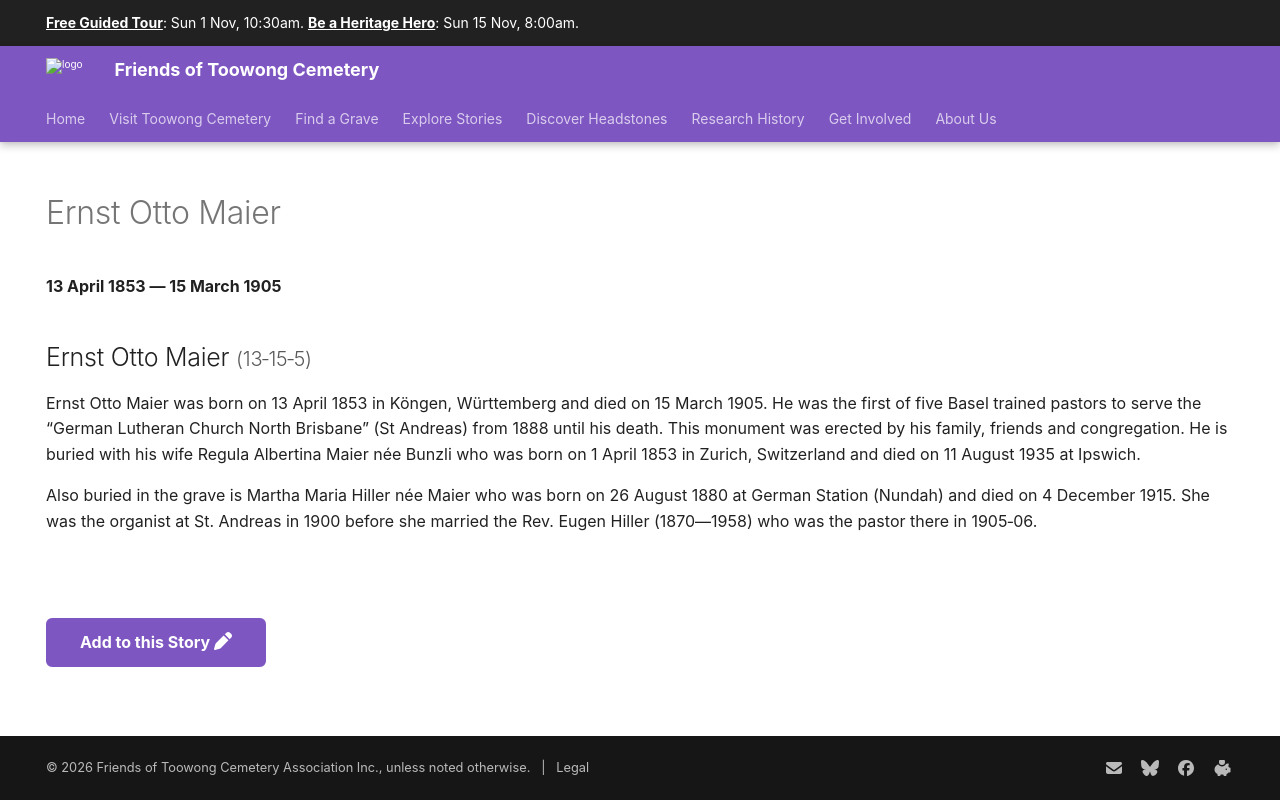

repository: 1871fotc/1871fotc.github.io · page: research/ernst-otto-maier/index.html · generator: mkdocs

---
title: Ernst Otto Maier
hide:
  - toc
  - navigation 
---

# Ernst Otto Maier

**13 April 1853 — 15 March 1905**

## Ernst Otto Maier <small>(13‑15‑5)</small>

--8<-- "snippets/ernst-otto-and-regula-albertina-maier.md"

--8<-- "snippets/add-to-this-story.md"
